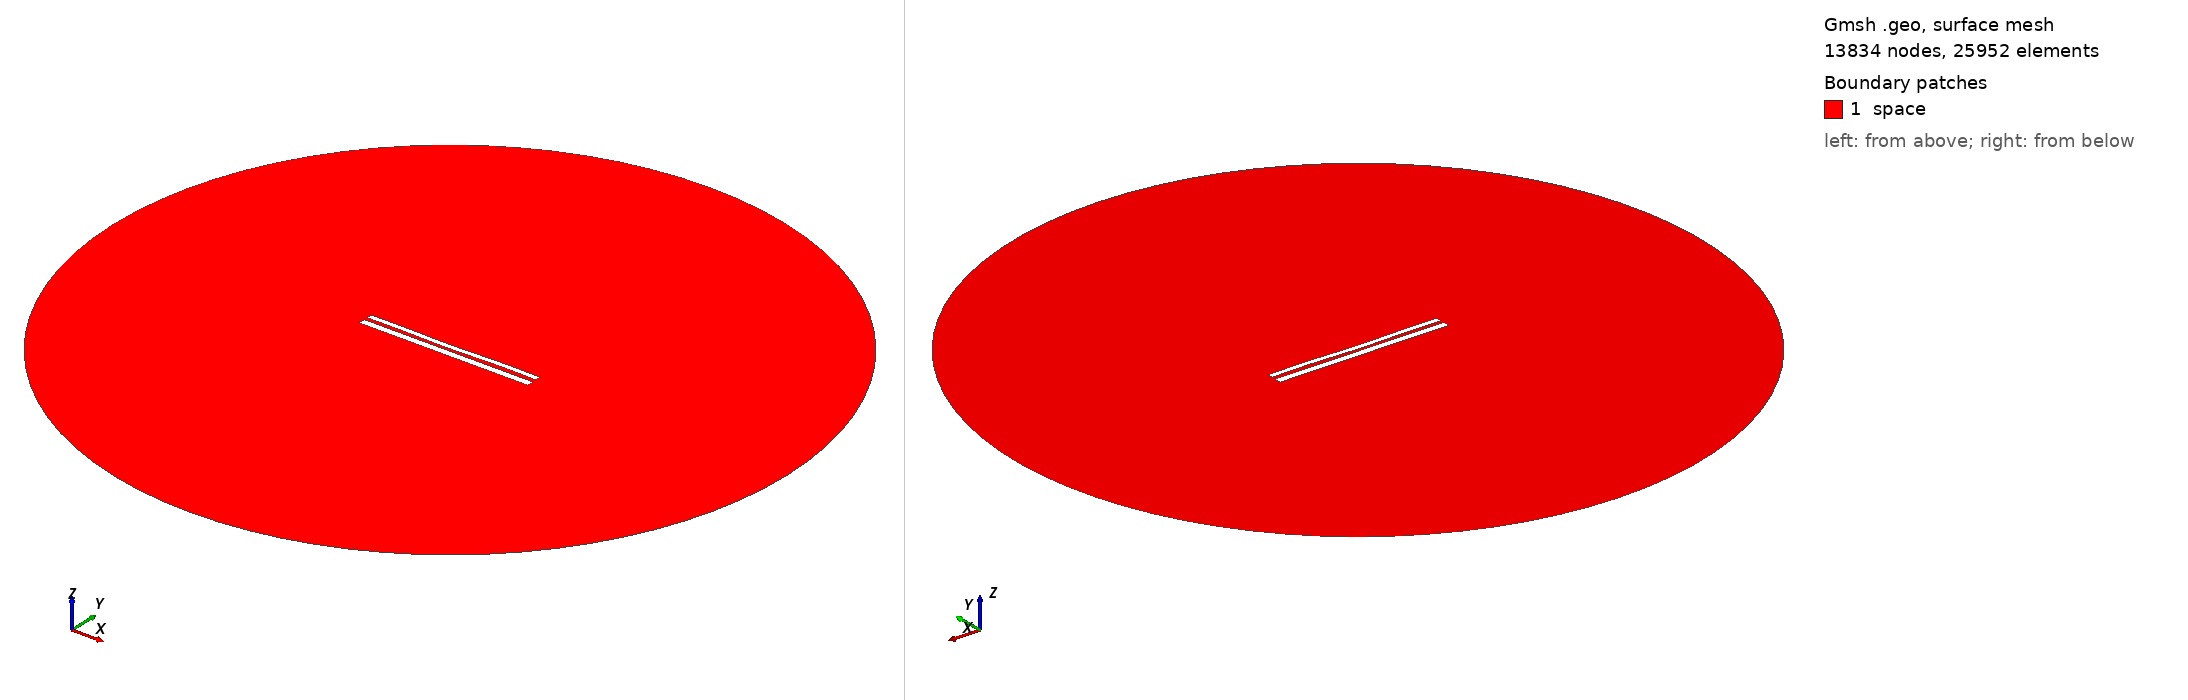

Gmsh geometry script, surface-meshed: 13834 nodes, 25952 surface elements. Boundary patches (legend numbers): 1 space. Left view from above one corner, right view from below the opposite corner. Legend entries are the model's physical surfaces. The drawing asked Gmsh for element sizes between 1% and 20% of the model's largest extent; the script's own settings can give other sizes.

=== 10510.geo (drawn) ===
//---------------------------------------
// Geometry kernel
//---------------------------------------

SetFactory("OpenCASCADE");



//---------------------------------------
// Parameters of the geometry
//---------------------------------------

// Overetch of the upper plate
overetch = 0.375;

// Distance between the plates
distance = 1.75;

// Discretization over the x axis (for the deformation)
nx = 50; 

// Length of the plate
L = 100 - overetch; 

// Number of modes
n = 4; 

// 1st mode coefficient
coeff(1) = 0.15;
beta(1) = 0.596864 * 3.1415926535 / L;

// 2nd mode coefficient
coeff(2) = -0.15;
beta(2) = 1.49418 * 3.1415926535 / L;

// 3rd mode coefficient
coeff(3) = -0.075;
beta(3) = 2.50025 * 3.1415926535 / L;

// 4th mode coefficient
coeff(4) = 0.15;
beta(4) = 3.49999 * 3.1415926535 / L;



//---------------------------------------
// Upper plate (deformed rectangle)
//---------------------------------------

// Coordiantes of the upper plate
xmin = -50;
xmax = 50 - overetch;

// Height of the upper plate
yheight = 4 - 2 * overetch;

// Indexes of the points
UpperID[] = {};
LowerID[] = {};
LeftID[] = {};
RightID[] = {};

// Point index
p = 1;

// Horizontal edges
For i In {1:nx}
    x = xmin + (i-1)*(xmax - xmin)/(nx-1);

    y_bottom = distance / 2 + overetch;
    For j In {1:n}
        C = (Cosh(beta(j)*L) + Cos(beta(j)*L)) / (Sinh(beta(j)*L) + Sin(beta(j)*L));
        y_bottom  = y_bottom + coeff(j) * (Cosh(beta(j)*(x+50)) - Cos(beta(j)*(x+50)) - C * (Sinh(beta(j)*(x+50)) - Sin(beta(j)*(x+50))));
    EndFor

    y_top = y_bottom + yheight;

    Point(p) = {x, y_top, 0, 1.0};
    UpperID[i] = p;
    p = p + 1;

    Point(p) = {x, y_bottom, 0, 1.0};
    LowerID[i] = p;
    p = p + 1;
EndFor

// Create point lists
UpperPts[] = {}; LowerPts[] = {};
For i In {1:nx}
  UpperPts[] += {UpperID[i]};
  LowerPts[] += {LowerID[i]};
EndFor

// Build splines
Spline(1) = {UpperPts[]};
Spline(2) = {LowerPts[]};
Line(3) = {LowerPts[nx-1], UpperPts[nx-1]};
Line(4) = {LowerPts[0], UpperPts[0]};

// Build the plane surface
Curve Loop(1) = {2, 3, -1, -4};
Plane Surface(1) = {1};



//---------------------------------------
// Lower plate (rectangle)
//---------------------------------------

// Vertices
Point(1001) = {-50, -1, 0, 1.0};
Point(1002) = { 50, -1, 0, 1.0};
Point(1003) = { 50,  -5, 0, 1.0};
Point(1004) = {-50,  -5, 0, 1.0};

// Edges
Line(5) = {1001, 1002};
Line(6) = {1002, 1003};
Line(7) = {1003, 1004};
Line(8) = {1004, 1001};

// Plane surface
Line Loop(2) = {5, 6, 7, 8};
Plane Surface(2) = {2}; 



//---------------------------------------
// Outer (fictious) boundary
//---------------------------------------

// Points
Point(1005) = {0, 0, 0};       // Center
Point(1006) = {200, 0, 0};     // Start point
Point(1007) = {0, 200, 0};     // 90 degrees
Point(1008) = {-200, 0, 0};    // 180 degrees
Point(1009) = {0, -200, 0};    // 270 degrees

// Circle arcs (each needs start, center, end)
Circle(9) = {1006, 1005, 1007};
Circle(10) = {1007, 1005, 1008};
Circle(11) = {1008, 1005, 1009};
Circle(12) = {1009, 1005, 1006};

// Plane surface for the entire domain
Curve Loop(3) = {9, 10, 11, 12};
Surface(3) = {3};

// Subtract the plates from the whole domain to obtain the actual domain where we want to solve the equations
BooleanDifference{ Surface{3}; Delete; }{ Surface{1}; Surface{2}; Delete; }




//---------------------------------------
// Transfinite Lines/Curves
//---------------------------------------

// Set the number of points on the boundaries
r = 7;

// Plates
Transfinite Curve {1, 2} = 50*r Using Progression 1;
Transfinite Curve {3, 4} = 2*r Using Progression 1;
Transfinite Line {5, 7} = 50*r Using Progression 1;
Transfinite Line {6, 8} = 2*r Using Progression 1;

// Outer boundary
Transfinite Line {9, 10, 11, 12} = 20 Using Progression 1;



//---------------------------------------
// Physical groups
//---------------------------------------                

// Physical curves (boundaries)
Physical Line("force_segment", 10) = {2};
Physical Line("upper_plate", 11) = {1, 3, 4};
Physical Line("lower_plate", 12) = {5, 6, 7, 8};
Physical Line("boundary", 20) = {9, 10, 11, 12};

// Physical Surfaces
Physical Surface("space", 30) = {3};



//---------------------------------------
// 6. Generate the Mesh
//---------------------------------------

// 2D mesh generation
Mesh 2;
